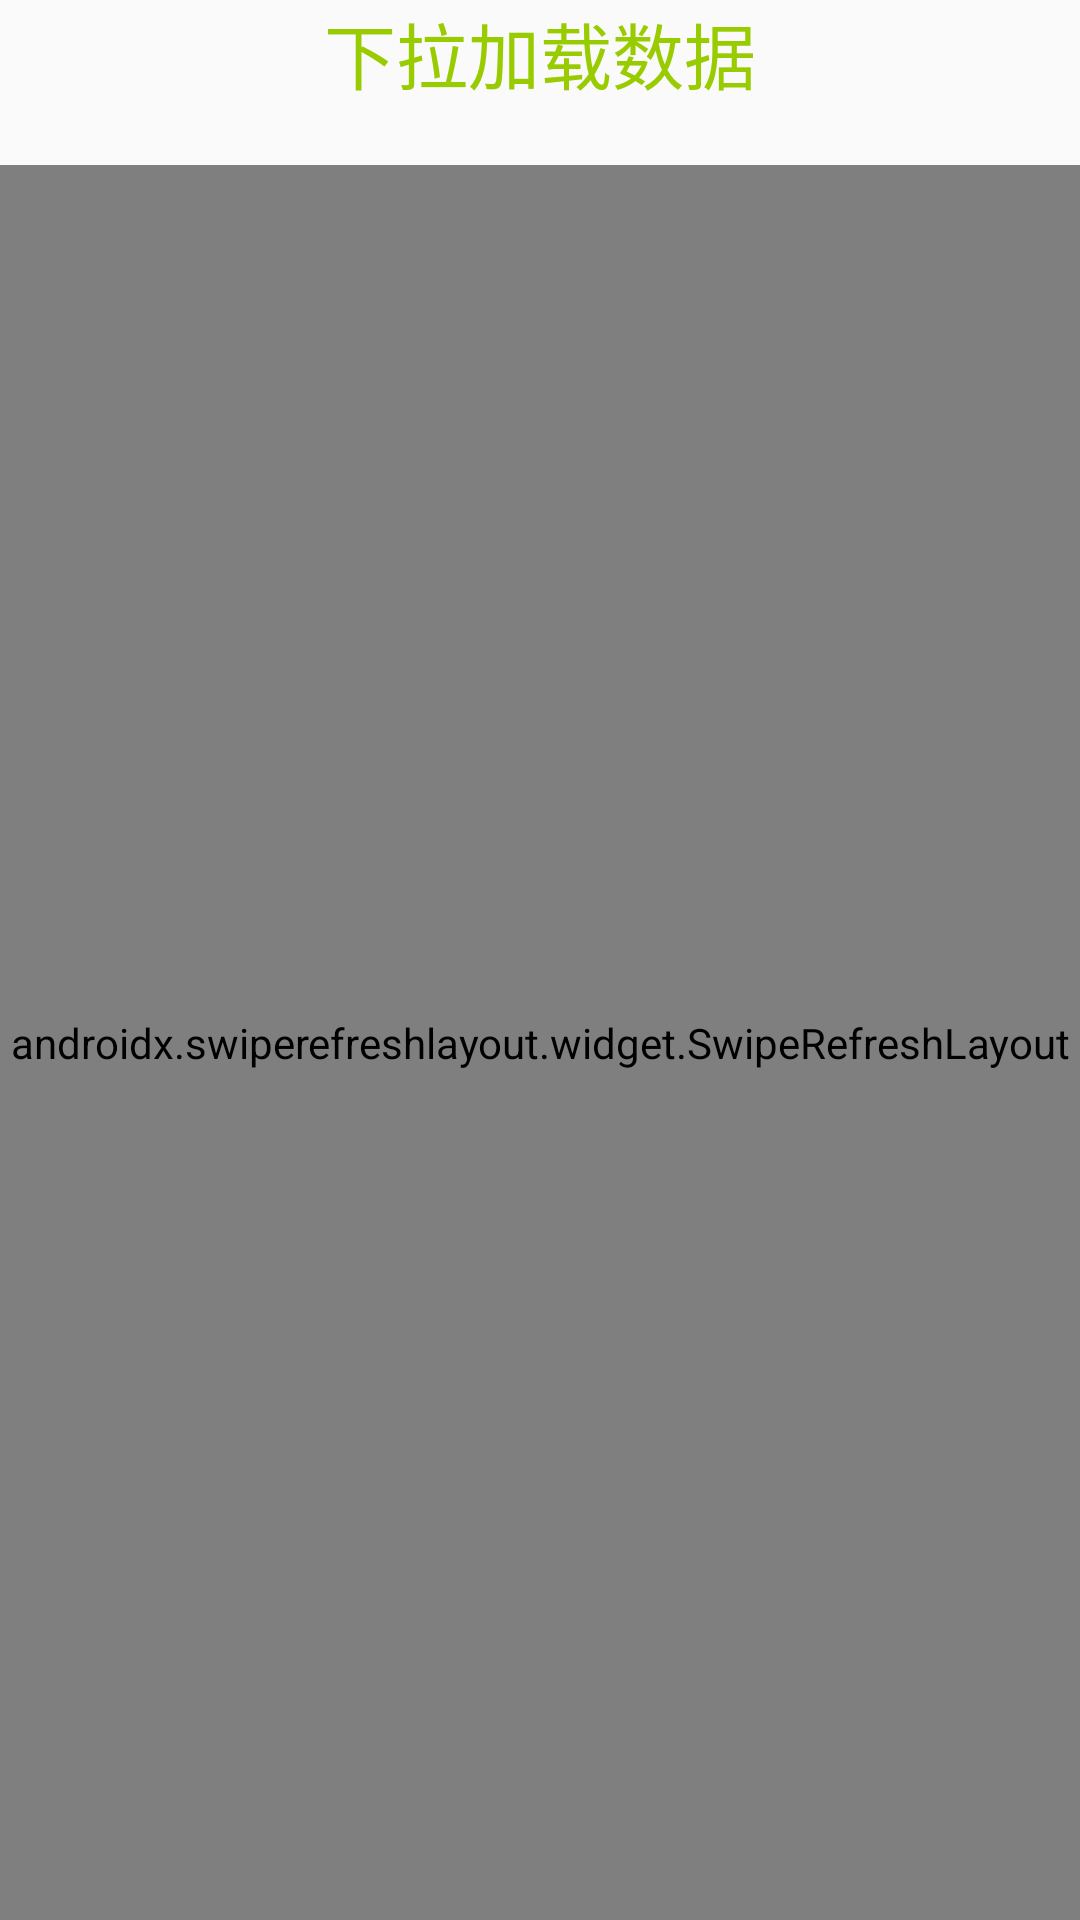

The Android layout XML behind this screen, and the referenced resources:
<!-- AndroidManifest.xml: application theme AppTheme -->
<!-- res/layout/activity_swiperefreshlayout_test.xml -->
<?xml version="1.0" encoding="utf-8"?>
<RelativeLayout xmlns:android="http://schemas.android.com/apk/res/android"
    android:layout_width="match_parent"
    android:layout_height="match_parent"
    android:orientation="vertical">

    <TextView
        android:id="@+id/tv_tip"
        android:layout_width="match_parent"
        android:layout_height="wrap_content"
        android:text="下拉加载数据"
        android:gravity="center"
        android:textSize="24sp"
        android:textColor="@android:color/holo_green_light" />

    <androidx.swiperefreshlayout.widget.SwipeRefreshLayout
        android:id="@+id/swiperefreshlayout"
        android:layout_width="match_parent"
        android:layout_height="match_parent"
        android:layout_below="@id/tv_tip"
        android:layout_marginTop="20dp">

        <ListView
            android:id="@+id/listview"
            android:layout_width="match_parent"
            android:layout_height="match_parent" />

    </androidx.swiperefreshlayout.widget.SwipeRefreshLayout>
</RelativeLayout>
<!-- resources referenced by this layout -->
<resources>
  <style name="AppTheme" parent="Theme.AppCompat.Light.DarkActionBar">
          
          <item name="colorPrimary">@color/colorPrimary</item>
          <item name="colorPrimaryDark">@color/colorPrimaryDark</item>
          <item name="colorAccent">@color/colorAccent</item>
      </style>
  <color name="colorPrimary">#008577</color>
  <color name="colorPrimaryDark">#00574B</color>
  <color name="colorAccent">#D81B60</color>
</resources>
